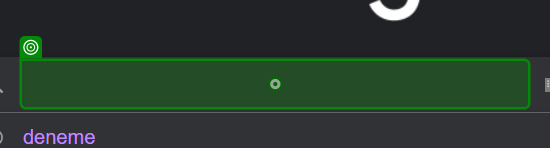
Workflow: google

Step 1: type "[mBody + "[k(enter)]"]"

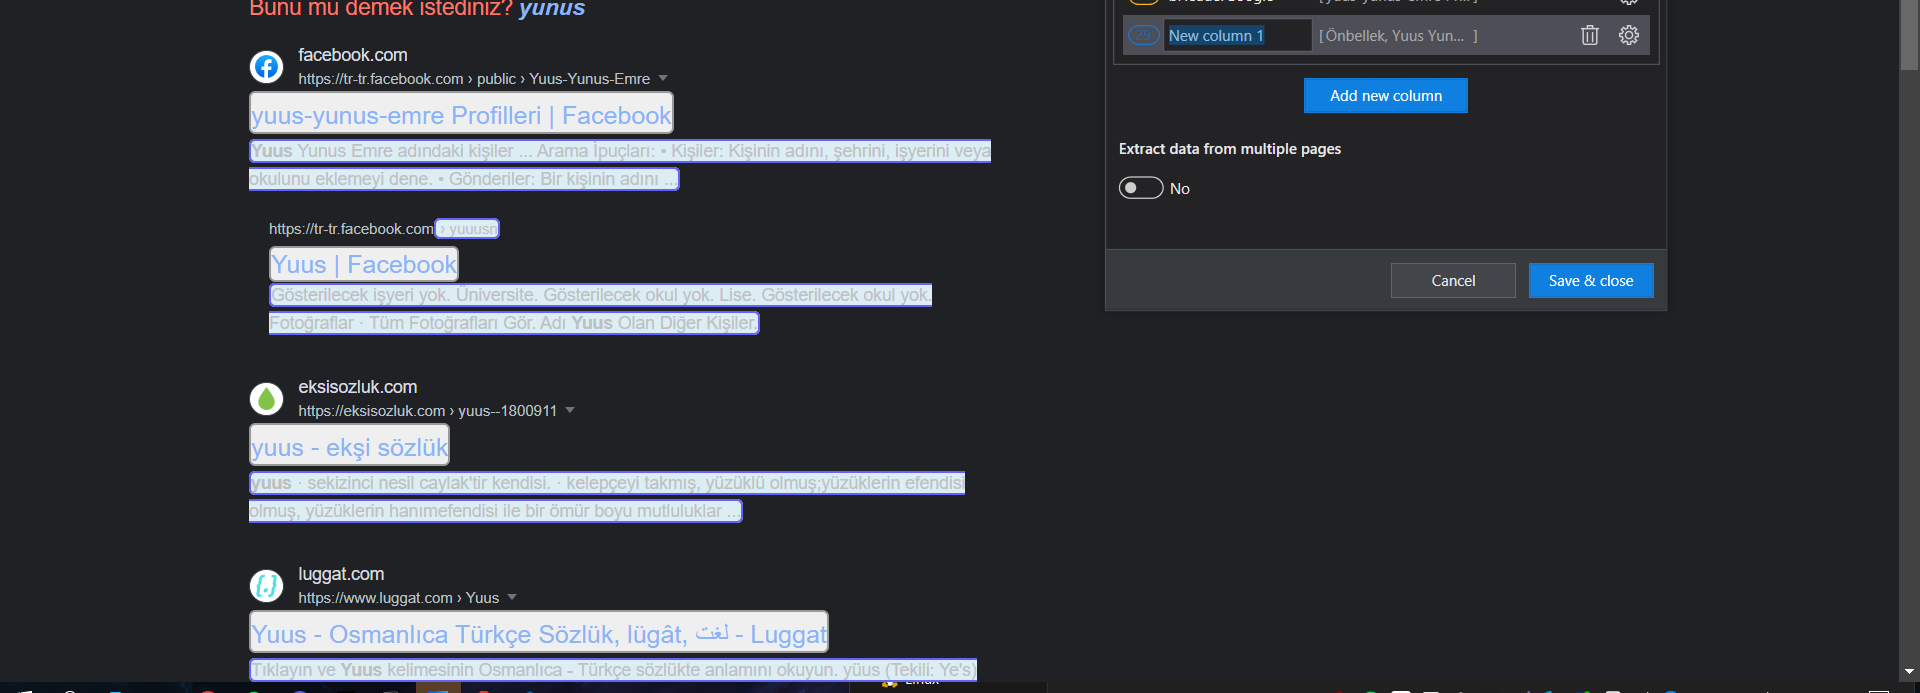
Step 2: get-text